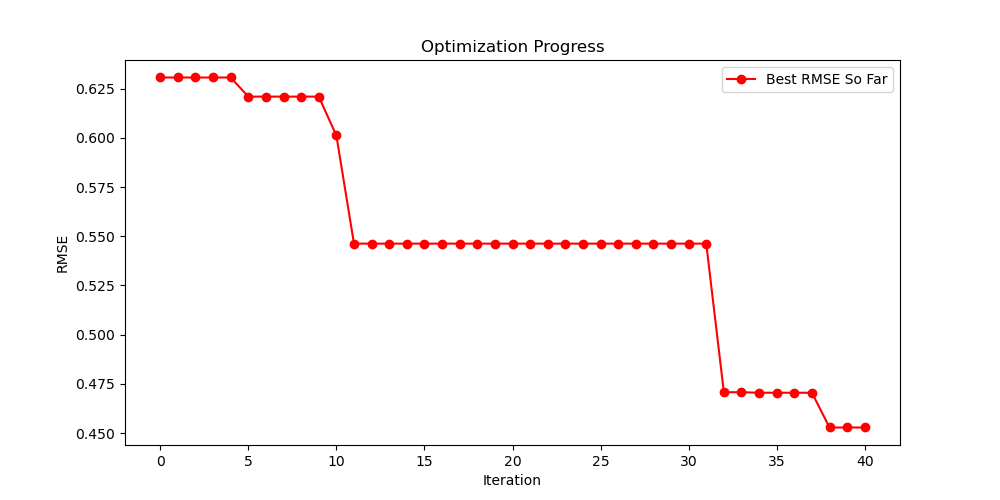

The table this chart was drawn from, first rows:
Rank, RMSE, Length, Model Equation
1, 0.4528, 23, add(div(add(add(sub(E, LAS), sub(EN, LAS…
2, 0.4705, 24, add(div(add(add(sub(R, LAS), sub(E, La))…
3, 0.4708, 20, add(div(sub(mul(E, div(mul(E, div(M, La)…
4, 0.4818, 21, add(div(sub(E, LAS), mul(sub(La, IE), 3.…
5, 0.5103, 20, add(div(add(add(sub(E, LAS), sub(R, La))…
6, 0.5359, 15, add(div(sub(E, add(sub(5.698, Ce), Y)), …
7, 0.5361, 22, add(div(sub(add(E, sub(R, LAS)), Y), mul…
8, 0.5402, 23, add(-0.103, add(-0.103, add(div(sub(E, L…
9, 0.5463, 17, add(div(neg(-0.100), sub(Y, EN)), add(di…
10, 0.5463, 17, add(div(neg(-0.100), sub(Y, EN)), add(di…
11, 0.5463, 17, add(div(neg(-0.100), sub(Y, EN)), add(di…
12, 0.5463, 17, add(div(neg(-0.100), sub(Y, EN)), add(di…
13, 0.5473, 15, add(-0.101, add(div(sub(Sm, E), mul(add(…
14, 0.5512, 17, add(div(sub(E, Sm), mul(sub(Nd, EN), add…
15, 0.5515, 13, add(div(sub(E, Sm), mul(sub(Nd, EN), add…
16, 0.5515, 13, add(div(sub(E, Sm), mul(sub(Nd, EN), add…
17, 0.5515, 13, add(div(sub(E, Sm), mul(sub(Nd, EN), add…
18, 0.5515, 13, add(div(sub(E, Sm), mul(sub(Nd, EN), add…
19, 0.5515, 13, add(div(sub(E, Sm), mul(sub(Nd, EN), add…
20, 0.5515, 13, add(div(sub(E, Sm), mul(sub(Nd, EN), add…
21, 0.5515, 13, add(div(sub(E, Sm), mul(sub(Nd, EN), add…
22, 0.5515, 13, add(div(sub(E, Sm), mul(sub(Nd, EN), add…
23, 0.5515, 13, add(div(sub(E, Sm), mul(sub(Nd, EN), add…
24, 0.5515, 13, add(div(sub(E, Sm), mul(sub(Nd, EN), add…
25, 0.5515, 13, add(div(sub(E, Sm), mul(sub(Nd, EN), add…
26, 0.5515, 13, add(div(sub(E, Sm), mul(sub(Nd, EN), add…
27, 0.5515, 13, add(div(sub(E, Sm), mul(sub(Nd, EN), add…
28, 0.5515, 13, add(div(sub(E, Sm), mul(sub(Nd, EN), add…
29, 0.5515, 13, add(div(sub(E, Sm), mul(sub(Nd, EN), add…
30, 0.5515, 13, add(div(sub(E, Sm), mul(sub(Nd, EN), add…
31, 0.5515, 13, add(div(sub(E, Sm), mul(sub(Nd, EN), add…
32, 0.5515, 13, add(div(sub(E, Sm), mul(sub(Nd, EN), add…
33, 0.5515, 13, add(div(sub(E, Sm), mul(sub(Nd, EN), add…
34, 0.5515, 13, add(div(sub(E, Sm), mul(sub(Nd, EN), add…
35, 0.5515, 13, add(div(sub(E, Sm), mul(sub(Nd, EN), add…
36, 0.5515, 13, add(div(sub(E, Sm), mul(sub(Nd, EN), add…
37, 0.5515, 13, add(div(sub(E, Sm), mul(sub(Nd, EN), add…
38, 0.5515, 13, add(div(sub(E, Sm), mul(sub(Nd, EN), add…
39, 0.5515, 13, add(div(sub(E, Sm), mul(sub(Nd, EN), add…
40, 0.5515, 13, add(div(sub(E, Sm), mul(sub(Nd, EN), add…
41, 0.5515, 13, add(div(sub(E, Sm), mul(sub(Nd, EN), add…
42, 0.5515, 13, add(div(sub(E, Sm), mul(sub(Nd, EN), add…
43, 0.5515, 13, add(div(sub(E, Sm), mul(sub(Nd, EN), add…
44, 0.5515, 13, add(div(sub(E, Sm), mul(sub(Nd, EN), add…
45, 0.5515, 13, add(div(sub(E, Sm), mul(sub(Nd, EN), add…
46, 0.5515, 13, add(div(sub(E, Sm), mul(add(Sm, LAS), su…
47, 0.5515, 13, add(div(sub(E, Sm), mul(sub(Nd, EN), add…
48, 0.5515, 13, add(div(sub(E, Sm), mul(sub(Nd, EN), add…
49, 0.5515, 13, add(div(sub(E, Sm), mul(sub(Nd, EN), add…
50, 0.5515, 13, add(div(sub(E, Sm), mul(sub(Nd, EN), add…
51, 0.5515, 13, add(div(sub(E, Sm), mul(sub(Nd, EN), add…
52, 0.5515, 13, add(div(sub(E, Sm), mul(sub(Nd, EN), add…
53, 0.5515, 13, add(div(sub(E, Sm), mul(sub(Nd, EN), add…
54, 0.5515, 13, add(div(sub(E, Sm), mul(sub(Nd, EN), add…
55, 0.5515, 13, add(div(sub(E, Sm), mul(sub(Nd, EN), add…
56, 0.5515, 13, add(div(sub(E, Sm), mul(sub(Nd, EN), add…
57, 0.5515, 13, add(div(sub(E, Sm), mul(sub(Nd, EN), add…
58, 0.5515, 13, add(div(sub(E, Sm), mul(sub(Nd, EN), add…
59, 0.5515, 13, add(div(sub(E, Sm), mul(sub(Nd, EN), add…
60, 0.5515, 13, add(div(sub(E, Sm), mul(sub(Nd, EN), add…
... 1,140 more rows
